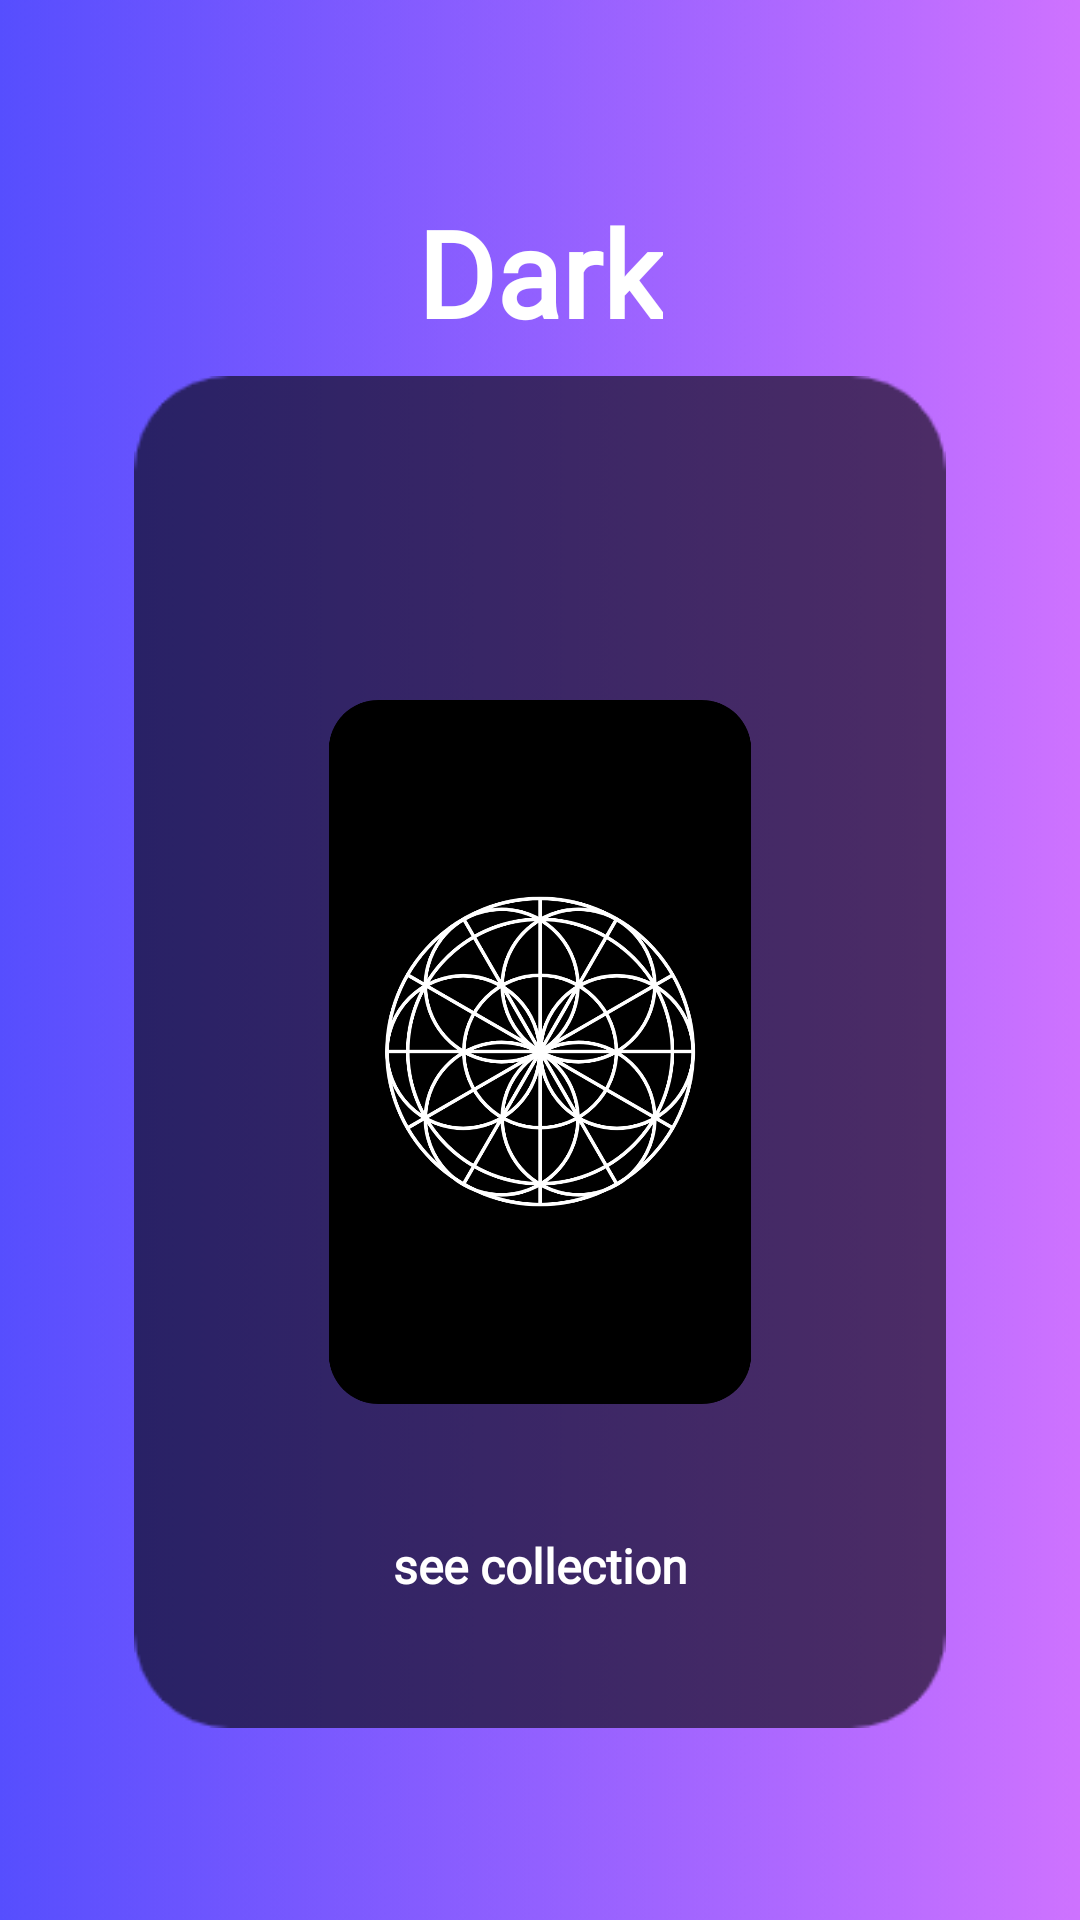

The Android layout XML behind this screen, and the referenced resources:
<!-- AndroidManifest.xml: application theme AppTheme -->
<!-- res/layout/frag5_layout.xml -->
<?xml version="1.0" encoding="utf-8"?>
<androidx.constraintlayout.widget.ConstraintLayout xmlns:android="http://schemas.android.com/apk/res/android"
    xmlns:app="http://schemas.android.com/apk/res-auto"
    xmlns:tools="http://schemas.android.com/tools"
    android:layout_width="match_parent"
    android:layout_height="match_parent">

    <ImageView
        android:id="@+id/bg2"
        android:layout_width="0dp"
        android:layout_height="0dp"
        android:scaleType="fitXY"
        app:layout_constraintBottom_toBottomOf="parent"
        app:layout_constraintEnd_toEndOf="parent"
        app:layout_constraintStart_toStartOf="parent"
        app:layout_constraintTop_toTopOf="parent"
        app:srcCompat="@drawable/grad5" />

    <TextView
        android:id="@+id/heading3"
        android:layout_width="wrap_content"
        android:layout_height="wrap_content"
        android:layout_marginBottom="8dp"
        android:layout_marginTop="64dp"
        android:fontFamily="@font/montserrat_alternates"
        android:text="Dark"
        android:textColor="@android:color/background_light"
        android:textSize="40sp"
        android:textStyle="bold"
        app:layout_constraintBottom_toTopOf="@+id/poster3"
        app:layout_constraintEnd_toEndOf="parent"
        app:layout_constraintHorizontal_bias="0.5"
        app:layout_constraintStart_toStartOf="parent"
        app:layout_constraintTop_toTopOf="parent" />

    <ImageView
        android:id="@+id/poster5"
        android:layout_width="0dp"
        android:layout_height="0dp"
        android:layout_marginBottom="64dp"
        android:layout_marginEnd="32dp"
        android:layout_marginStart="32dp"
        android:layout_marginTop="8dp"
        android:onClick="posterClick"
        android:alpha="0.6"
        android:tag="5"
        app:layout_constraintBottom_toBottomOf="parent"
        app:layout_constraintEnd_toEndOf="parent"
        app:layout_constraintHorizontal_bias="0.5"
        app:layout_constraintStart_toStartOf="parent"
        app:layout_constraintTop_toBottomOf="@+id/heading3"
        app:srcCompat="@drawable/poster_background" />

    <ImageView
        android:id="@+id/collection_logo"
        android:layout_width="0dp"
        android:layout_height="0dp"
        android:layout_marginStart="48dp"
        android:layout_marginEnd="48dp"
        android:layout_marginTop="108dp"
        android:layout_marginBottom="108dp"
        app:layout_constraintTop_toTopOf="@id/poster5"
        app:layout_constraintBottom_toBottomOf="@id/poster5"
        android:src="@drawable/symmetryposter"
        app:layout_constraintStart_toStartOf="@id/poster5"
        app:layout_constraintEnd_toEndOf="@id/poster5"/>


    <Button
        android:id="@+id/button2"
        style="@style/Widget.AppCompat.Button.Borderless"
        android:layout_width="wrap_content"
        android:layout_height="wrap_content"
        android:background="@android:color/transparent"
        android:fontFamily="@font/montserrat_alternates"
        android:onClick="posterClick"
        android:textColor="@android:color/white"
        android:text="    see collection    "
        android:textSize="16sp"
        android:textAllCaps="false"
        android:textStyle="bold"
        android:tag="5"
        app:layout_constraintBottom_toBottomOf="@+id/poster5"
        app:layout_constraintTop_toBottomOf="@id/collection_logo"
        app:layout_constraintStart_toStartOf="@+id/poster5"
        app:layout_constraintEnd_toEndOf="@+id/poster5" />
</androidx.constraintlayout.widget.ConstraintLayout>
<!-- resources referenced by this layout -->
<resources>
  <!-- drawable grad5: png bitmap (drawable, 74674 bytes) -->
  <!-- drawable poster_background: png bitmap (drawable-v24, 4968 bytes) -->
  <!-- drawable symmetryposter: png bitmap (drawable-hdpi, 143762 bytes) -->
  <style name="AppTheme" parent="Theme.AppCompat.DayNight">
          
          <item name="colorPrimary">@color/colorPrimary</item>
          <item name="colorPrimaryDark">@color/colorPrimaryDark</item>
          <item name="colorAccent">@color/colorAccent</item>
          <item name="android:navigationBarColor">@color/colorPrimary</item>
          <item name="bottomSheetDialogTheme">@style/AppBottomSheetDialogTheme</item>
          <item name="android:actionOverflowButtonStyle">@style/MyActionButtonOverflow</item>
      </style>
  <color name="colorPrimary">#202020</color>
  <color name="colorPrimaryDark">#202020</color>
  <color name="colorAccent">#ff8587</color>
  <style name="AppBottomSheetDialogTheme" parent="Theme.Design.Light.BottomSheetDialog">
          <item name="bottomSheetStyle">@style/AppModalStyle</item>
      </style>
  <style name="MyActionButtonOverflow" parent="android:style/Widget.Holo.ActionButton.Overflow">
          <item name="android:src">@drawable/material_more</item>
      </style>
  <style name="AppModalStyle" parent="Widget.Design.BottomSheet.Modal">
          <item name="android:background">@drawable/rounded_dialog</item>
      </style>
  <!-- drawable rounded_dialog (drawable) -->
  <?xml version="1.0" encoding="utf-8"?>
  <shape xmlns:android="http://schemas.android.com/apk/res/android"
      android:shape="rectangle">
      <solid android:color="@color/bottomDialogBackground"
             android:alpha="0" />
      <corners android:topLeftRadius="28dp"
          android:topRightRadius="28dp"/>
  
  </shape>
  <color name="bottomDialogBackground">#FFFFFF</color>
</resources>
